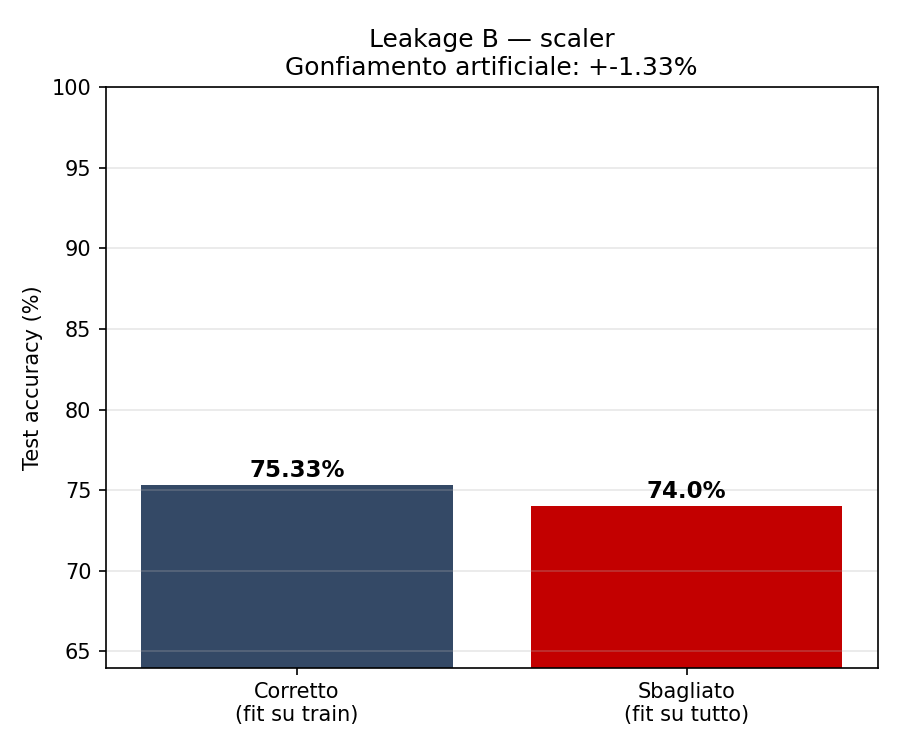

Values plotted in this chart, from the file beside it:
scenario, test_accuracy, gap
scaler_corretto, 75.33, 0
scaler_leakage, 74.0, -1.33
